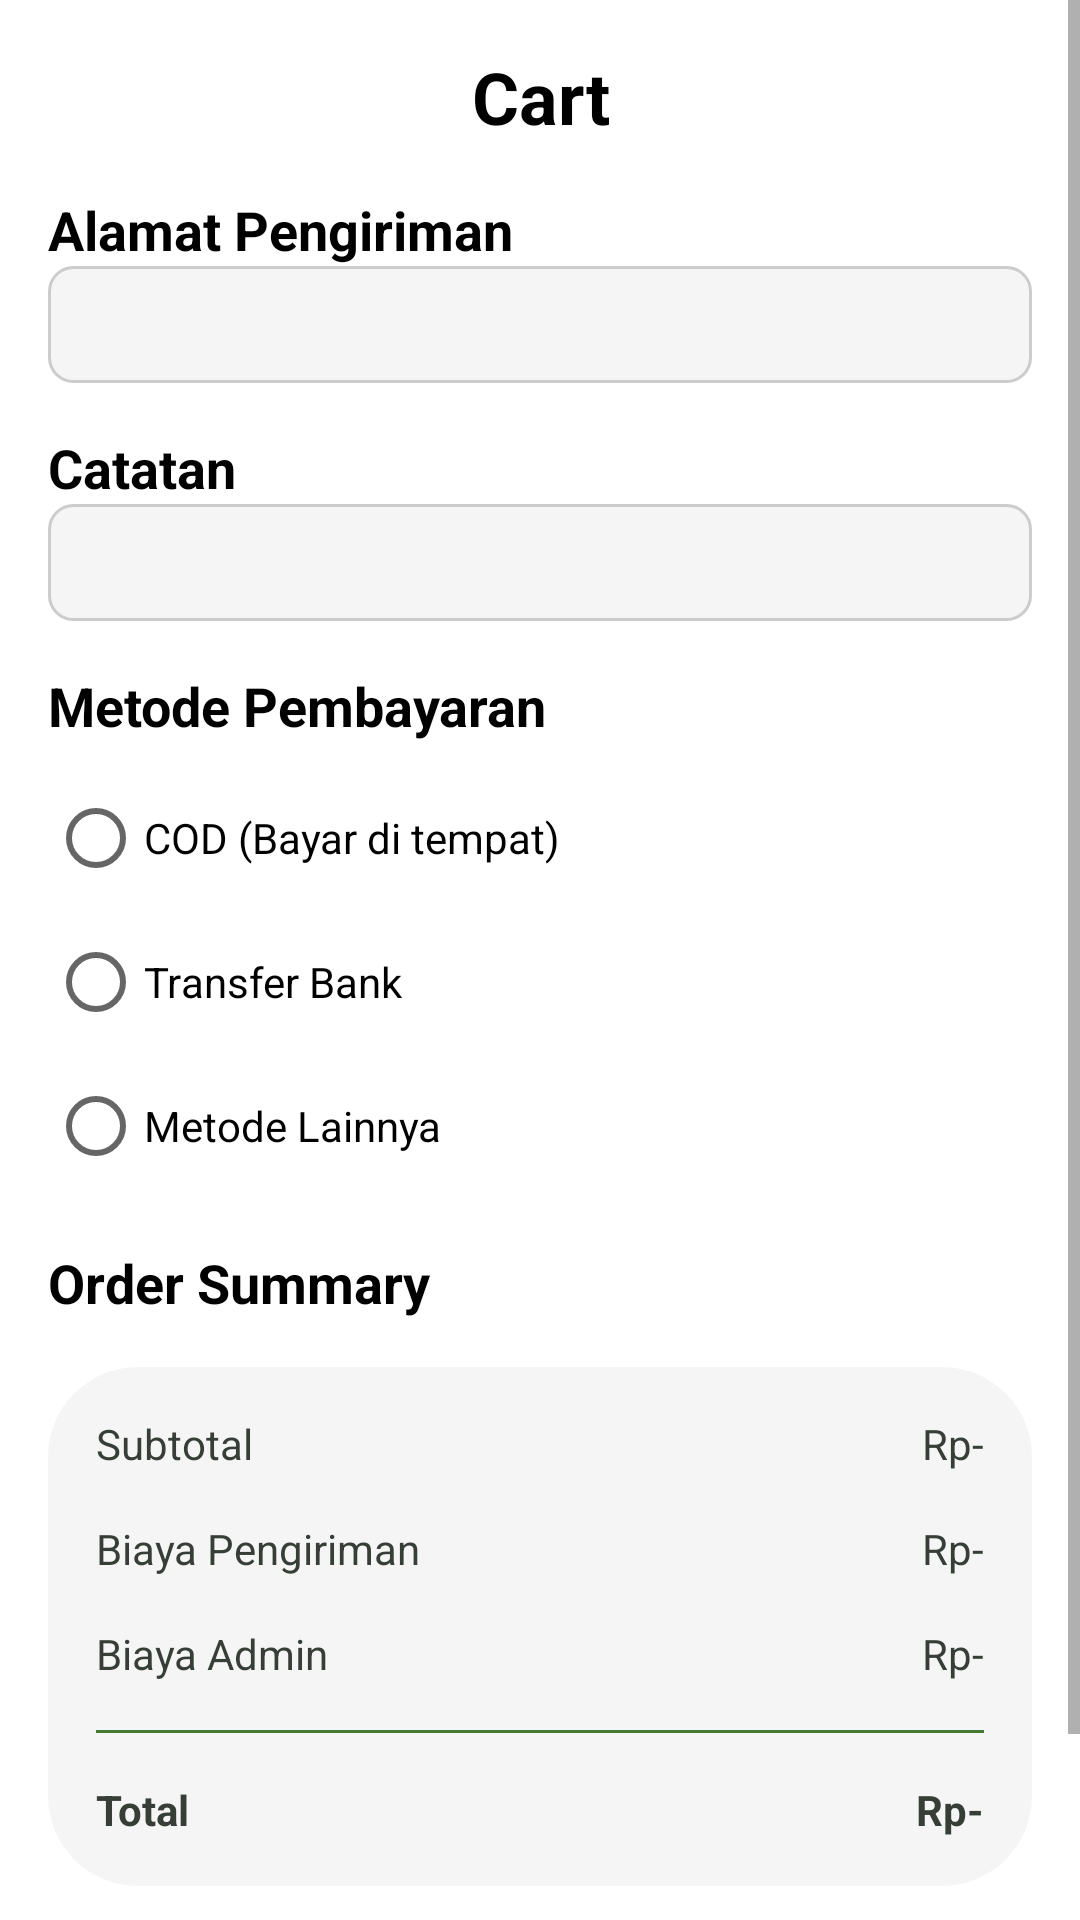

This screen was rendered from an Android layout file. Write that file and the resources it references.
<!-- AndroidManifest.xml: application theme Theme.Catering -->
<!-- res/layout/activity_payment.xml -->
<?xml version="1.0" encoding="utf-8"?>
<androidx.constraintlayout.widget.ConstraintLayout xmlns:android="http://schemas.android.com/apk/res/android"
    xmlns:app="http://schemas.android.com/apk/res-auto"
    xmlns:tools="http://schemas.android.com/tools"
    android:id="@+id/ConstraintLayout"
    android:layout_width="match_parent"
    android:layout_height="match_parent"
    tools:context=".Activity.PaymentActivity">

    <ImageView
        android:id="@+id/BackButton"
        android:layout_width="wrap_content"
        android:layout_height="wrap_content"
        android:layout_marginStart="16dp"
        android:layout_marginTop="16dp"
        app:layout_constraintStart_toStartOf="parent"
        app:layout_constraintTop_toTopOf="parent"
        tools:srcCompat="@drawable/ic_back" />

    <ScrollView
        android:id="@+id/ScrollViewCart"
        android:layout_width="match_parent"
        android:layout_height="match_parent">

        <LinearLayout
            android:layout_width="match_parent"
            android:layout_height="match_parent"
            android:orientation="vertical"
            android:padding="16dp">

            <TextView
                android:id="@+id/textView3"
                android:layout_width="match_parent"
                android:layout_height="wrap_content"
                android:text="Cart"
                android:textAlignment="center"
                android:textColor="@color/black"
                android:textSize="24sp"
                android:textStyle="bold" />

            <androidx.recyclerview.widget.RecyclerView
                android:id="@+id/CardView"
                android:layout_width="match_parent"
                android:layout_height="wrap_content"
                android:clipToPadding="false" />

            
            <TextView
                android:id="@+id/tvAddressLabel"
                android:layout_width="match_parent"
                android:layout_height="wrap_content"
                android:layout_marginTop="16dp"
                android:text="Alamat Pengiriman"
                android:textColor="@color/black"
                android:textSize="18sp"
                android:textStyle="bold" />

            <EditText
                android:id="@+id/etAddress"
                android:layout_width="match_parent"
                android:layout_height="wrap_content"
                android:background="@drawable/edittext_background"
                android:hint="Masukkan alamat lengkap Anda"
                android:padding="10dp"
                android:textColor="@color/black"
                android:textColorHint="@color/grey"
                android:textSize="14sp" />

            
            <TextView
                android:id="@+id/tvNotesLabel"
                android:layout_width="match_parent"
                android:layout_height="wrap_content"
                android:layout_marginTop="16dp"
                android:text="Catatan"
                android:textColor="@color/black"
                android:textSize="18sp"
                android:textStyle="bold" />

            <EditText
                android:id="@+id/etNotes"
                android:layout_width="match_parent"
                android:layout_height="wrap_content"
                android:background="@drawable/edittext_background"
                android:hint="Catatan untuk pesanan (opsional)"
                android:padding="10dp"
                android:textColor="@color/black"
                android:textColorHint="@color/grey"
                android:textSize="14sp" />

            
            <TextView
                android:id="@+id/tvPaymentMethodLabel"
                android:layout_width="match_parent"
                android:layout_height="wrap_content"
                android:layout_marginTop="16dp"
                android:text="Metode Pembayaran"
                android:textColor="@color/black"
                android:textSize="18sp"
                android:textStyle="bold" />

            <RadioGroup
                android:id="@+id/radioGroupPayment"
                android:layout_width="match_parent"
                android:layout_height="wrap_content"
                android:layout_marginTop="8dp">

                <RadioButton
                    android:id="@+id/rbCod"
                    android:layout_width="wrap_content"
                    android:layout_height="wrap_content"
                    android:text="COD (Bayar di tempat)"
                    android:textColor="@color/black" />

                <RadioButton
                    android:id="@+id/rbBankTransfer"
                    android:layout_width="wrap_content"
                    android:layout_height="wrap_content"
                    android:text="Transfer Bank"
                    android:textColor="@color/black" />

                <RadioButton
                    android:id="@+id/rbOther"
                    android:layout_width="wrap_content"
                    android:layout_height="wrap_content"
                    android:text="Metode Lainnya"
                    android:textColor="@color/black" />
            </RadioGroup>

            
            <TextView
                android:id="@+id/textView5"
                android:layout_width="match_parent"
                android:layout_height="wrap_content"
                android:layout_marginTop="16dp"
                android:text="Order Summary"
                android:textColor="@color/black"
                android:textSize="18sp"
                android:textStyle="bold" />

            <androidx.constraintlayout.widget.ConstraintLayout
                android:layout_width="match_parent"
                android:layout_height="wrap_content"
                android:layout_marginTop="16dp"
                android:background="@drawable/grey_background">

                
                <TextView
                    android:id="@+id/textView19"
                    style="@style/textStyle"
                    android:layout_width="wrap_content"
                    android:layout_height="wrap_content"
                    android:layout_marginStart="16dp"
                    android:layout_marginTop="16dp"
                    android:text="Subtotal"
                    app:layout_constraintStart_toStartOf="parent"
                    app:layout_constraintTop_toTopOf="parent" />

                <TextView
                    android:id="@+id/textView2"
                    style="@style/textStyle"
                    android:layout_width="wrap_content"
                    android:layout_height="wrap_content"
                    android:layout_marginTop="16dp"
                    android:text="Biaya Pengiriman"
                    app:layout_constraintStart_toStartOf="@+id/textView19"
                    app:layout_constraintTop_toBottomOf="@+id/textView19" />

                <TextView
                    android:id="@+id/textView7"
                    style="@style/textStyle"
                    android:layout_width="wrap_content"
                    android:layout_height="wrap_content"
                    android:layout_marginTop="16dp"
                    android:text="Biaya Admin"
                    app:layout_constraintStart_toStartOf="@+id/textView2"
                    app:layout_constraintTop_toBottomOf="@+id/textView2" />

                <TextView
                    android:id="@+id/totalFeeTxt"
                    style="@style/textStyle"
                    android:layout_width="wrap_content"
                    android:layout_height="wrap_content"
                    android:layout_marginEnd="16dp"
                    android:text="Rp-"
                    app:layout_constraintEnd_toEndOf="parent"
                    app:layout_constraintTop_toTopOf="@+id/textView19" />

                <TextView
                    android:id="@+id/BiayaPengirimanTxt"
                    style="@style/textStyle"
                    android:layout_width="wrap_content"
                    android:layout_height="wrap_content"
                    android:layout_marginEnd="16dp"
                    android:text="Rp-"
                    app:layout_constraintEnd_toEndOf="parent"
                    app:layout_constraintTop_toTopOf="@+id/textView2" />

                <TextView
                    android:id="@+id/BiayaAdminTxt"
                    style="@style/textStyle"
                    android:layout_width="wrap_content"
                    android:layout_height="wrap_content"
                    android:layout_marginEnd="16dp"
                    android:text="Rp-"
                    app:layout_constraintEnd_toEndOf="parent"
                    app:layout_constraintTop_toTopOf="@+id/textView7" />

                <View
                    android:id="@+id/view"
                    android:layout_width="0dp"
                    android:layout_height="1dp"
                    android:layout_marginStart="16dp"
                    android:layout_marginTop="16dp"
                    android:layout_marginEnd="16dp"
                    android:background="#467835"
                    app:layout_constraintEnd_toEndOf="parent"
                    app:layout_constraintStart_toStartOf="parent"
                    app:layout_constraintTop_toBottomOf="@+id/textView7" />

                <TextView
                    android:id="@+id/textView12"
                    style="@style/textStyleBold"
                    android:layout_width="wrap_content"
                    android:layout_height="wrap_content"
                    android:layout_marginStart="16dp"
                    android:layout_marginTop="16dp"
                    android:layout_marginBottom="16dp"
                    android:text="Total"
                    app:layout_constraintBottom_toBottomOf="parent"
                    app:layout_constraintStart_toStartOf="parent"
                    app:layout_constraintTop_toBottomOf="@+id/view" />

                <TextView
                    android:id="@+id/totalTxt"
                    style="@style/textStyleBold"
                    android:layout_width="wrap_content"
                    android:layout_height="wrap_content"
                    android:layout_marginEnd="16dp"
                    android:text="Rp-"
                    app:layout_constraintEnd_toEndOf="parent"
                    app:layout_constraintTop_toTopOf="@+id/textView12" />

            </androidx.constraintlayout.widget.ConstraintLayout>

            
            <Button
                android:id="@+id/button_pesansekarang"
                android:layout_width="match_parent"
                android:layout_height="wrap_content"
                android:layout_marginTop="16dp"
                android:text="Pesan Sekarang" />
        </LinearLayout>
    </ScrollView>
</androidx.constraintlayout.widget.ConstraintLayout>
<!-- resources referenced by this layout -->
<resources>
  <color name="black">#FF000000</color>
  <color name="grey">#F5F5F5</color>
  <!-- drawable edittext_background (drawable) -->
  <?xml version="1.0" encoding="utf-8"?>
  <shape xmlns:android="http://schemas.android.com/apk/res/android"
      android:shape="rectangle">
  
      <solid android:color="#F5F5F5" /> 
      <corners android:radius="8dp" />
      <stroke
          android:width="1dp"
          android:color="#CCCCCC" /> 
  
  </shape>
  <!-- drawable grey_background (drawable) -->
  <?xml version="1.0" encoding="utf-8"?>
  <selector xmlns:android="http://schemas.android.com/apk/res/android">
      <item>
          <shape android:shape="rectangle">
              <solid android:color="@color/grey"/>
              <corners android:radius="30dp"/>
          </shape>
      </item>
  </selector>
  <style name="textStyle" parent="Widget.AppCompat.TextView">
          <item name="android:textColor">@color/grey_green</item>
          <item name="android:textSize">14sp</item>
      </style>
  <style name="textStyleBold" parent="Widget.AppCompat.TextView">
          <item name="android:textColor">@color/grey_green</item>
          <item name="android:textSize">14sp</item>
          <item name="android:textStyle">bold</item>
      </style>
  <style name="Theme.Catering" parent="Theme.MaterialComponents.Light.NoActionBar">
          
          <item name="colorPrimary">@color/primary</item>
          <item name="colorPrimaryVariant">@color/primary</item>
          <item name="colorOnPrimary">@color/white</item>
          
          <item name="colorSecondary">@color/primary</item>
          <item name="colorSecondaryVariant">@color/primary</item>
          <item name="colorOnSecondary">@color/black</item>
  
          
          <item name="android:statusBarColor">@color/primary</item>
          
      </style>
  <color name="grey_green">#373E37</color>
  <color name="primary">#DD3E46</color>
  <color name="white">#FFFFFFFF</color>
</resources>
